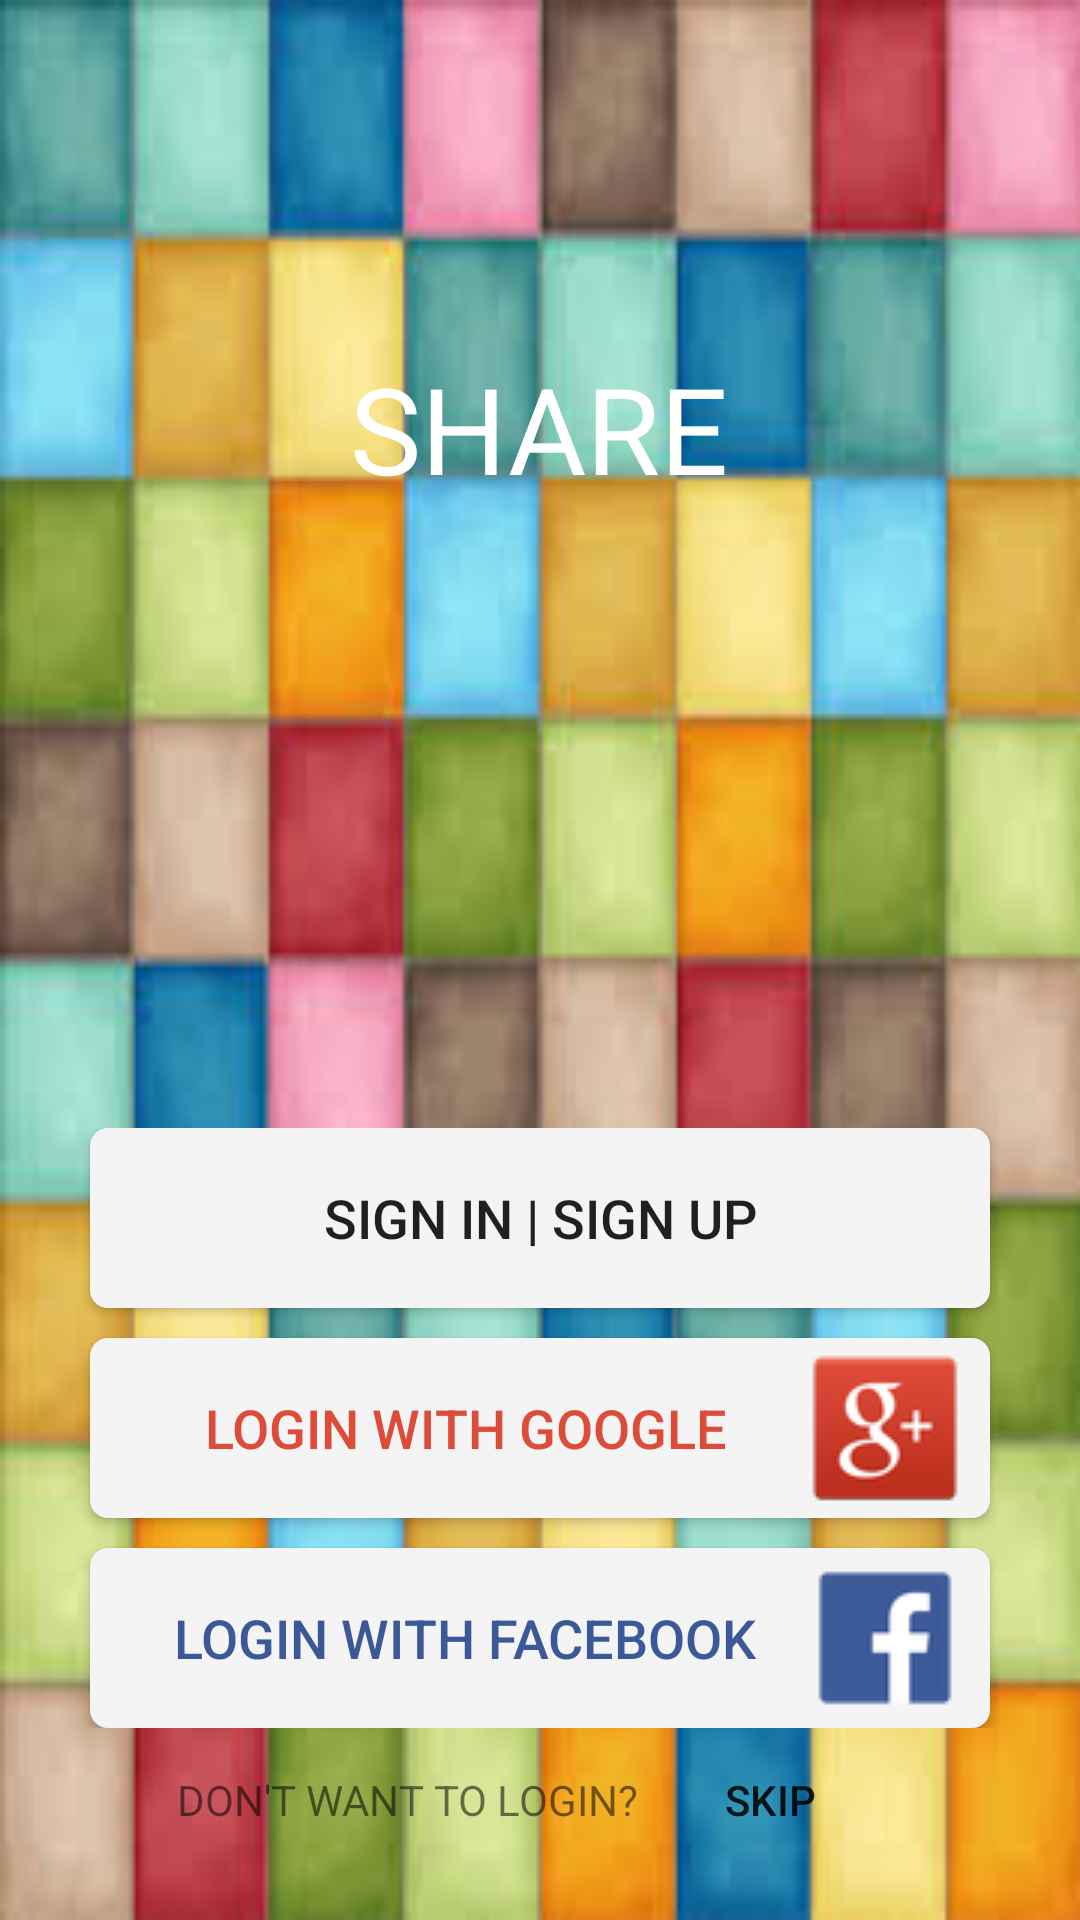

Produce the Android XML layout that renders to this screen, including the resource entries it uses.
<!-- AndroidManifest.xml: application theme AppTheme -->
<!-- res/layout/activity_login.xml -->
<RelativeLayout xmlns:android="http://schemas.android.com/apk/res/android"
    xmlns:tools="http://schemas.android.com/tools" android:layout_width="match_parent"
    android:layout_height="match_parent" android:paddingLeft="@dimen/activity_horizontal_margin"
    android:paddingRight="@dimen/activity_horizontal_margin"
    android:paddingTop="@dimen/activity_vertical_margin"
    android:paddingBottom="@dimen/activity_vertical_margin"
    tools:context="com.example.share.sb.Activity_Login"
    android:background="@drawable/login_background"
    android:id="@+id/loginscreen">

    <TextView
        android:layout_width="wrap_content"
        android:layout_height="wrap_content"
        android:text="@string/app_name"
        android:textSize="@dimen/login_heading_size"
        android:textColor="@color/login_heading"
        android:id="@+id/tv_login_heading"
        android:layout_alignParentTop="true"
        android:layout_centerHorizontal="true"
        android:layout_marginTop="@dimen/login_heading_margin" />

    <LinearLayout
        android:orientation="vertical"
        android:layout_width="match_parent"
        android:layout_height="wrap_content"
        android:layout_above="@+id/ll_skip"
        >
        <Button
            android:layout_width="@dimen/login_button_width"
            android:layout_height="@dimen/login_button_height"
            android:text="@string/signinup"
            android:onClick="call_signinup"
            android:textSize="@dimen/login_button_text_size"
            android:background="@drawable/login_screen_button"
            android:id="@+id/button_signin"
            android:layout_gravity="center_horizontal" />
        <Button
            android:layout_width="@dimen/login_button_width"
            android:layout_height="@dimen/login_button_height"
            android:text="@string/login_google"
            android:textSize="@dimen/login_button_text_size"
            android:textColor="@color/login_google"
            android:background="@drawable/login_screen_button"
            android:id="@+id/button_google"
            android:layout_gravity="center_horizontal"
            android:drawableEnd="@drawable/rsz_google"
            android:drawableRight="@drawable/rsz_google"
            android:layout_marginTop="@dimen/login_button_margin"/>

        <Button
            android:layout_width="@dimen/login_button_width"
            android:layout_height="@dimen/login_button_height"
            android:text="@string/login_facebook"
            android:background="@drawable/login_screen_button"
            android:textColor="@color/login_facebook"
            android:textSize="@dimen/login_button_text_size"
            android:id="@+id/button_facebook"
            android:layout_gravity="center_horizontal"
            android:drawableEnd="@drawable/rsz_facebook"
            android:drawableRight="@drawable/rsz_facebook"
            android:layout_marginTop="@dimen/login_button_margin"
            />

    </LinearLayout>



    <LinearLayout
        android:orientation="horizontal"
        android:layout_width="wrap_content"
        android:layout_height="wrap_content"
        android:layout_alignParentBottom="true"
        android:layout_centerHorizontal="true"
        android:id="@+id/ll_skip">

        <TextView
            android:layout_width="wrap_content"
            android:layout_height="wrap_content"
            android:text="@string/not_login"
            android:id="@+id/tv_skip" />

        <Button
            android:layout_width="wrap_content"
            android:layout_height="wrap_content"
            android:text="@string/skip"
            android:id="@+id/button_skip"
            android:onClick="skip_signinup"
            android:background="#00ffffff" />

    </LinearLayout>




</RelativeLayout>
<!-- resources referenced by this layout -->
<resources>
  <color name="login_facebook">#3B5998</color>
  <color name="login_google">#dd4b39</color>
  <color name="login_heading">#FFF</color>
  <dimen name="activity_horizontal_margin">16dp</dimen>
  <dimen name="activity_vertical_margin">16dp</dimen>
  <dimen name="login_button_height">60dp</dimen>
  <dimen name="login_button_margin">10dp</dimen>
  <dimen name="login_button_text_size">18sp</dimen>
  <dimen name="login_button_width">300dp</dimen>
  <dimen name="login_heading_margin">100dp</dimen>
  <dimen name="login_heading_size">40sp</dimen>
  <!-- drawable login_background: jpg bitmap (drawable, 9548 bytes) -->
  <!-- drawable login_screen_button (drawable) -->
  <?xml version="1.0" encoding="utf-8" ?>
  <selector xmlns:android="http://schemas.android.com/apk/res/android">
      <item >
          <shape>
              <solid
                  android:color="@color/background_common"/>
              <corners
                  android:radius="6dp" />
              <padding
                  android:left="10dp"
                  android:top="10dp"
                  android:right="10dp"
                  android:bottom="10dp" />
          </shape>
      </item>
  
  </selector>
  <!-- drawable rsz_facebook: png bitmap (drawable, 1409 bytes) -->
  <!-- drawable rsz_google: png bitmap (drawable, 3400 bytes) -->
  <string name="app_name">SHARE</string>
  <string name="login_facebook">LOGIN WITH FACEBOOK</string>
  <string name="login_google">LOGIN WITH GOOGLE</string>
  <string name="not_login">DON\'T WANT TO LOGIN?</string>
  <string name="signinup">SIGN IN  |  SIGN UP</string>
  <string name="skip">SKIP</string>
  <style name="AppTheme" parent="Theme.AppCompat.Light.NoActionBar">
  
          
      </style>
  <color name="background_common">#f4f4f4</color>
</resources>
